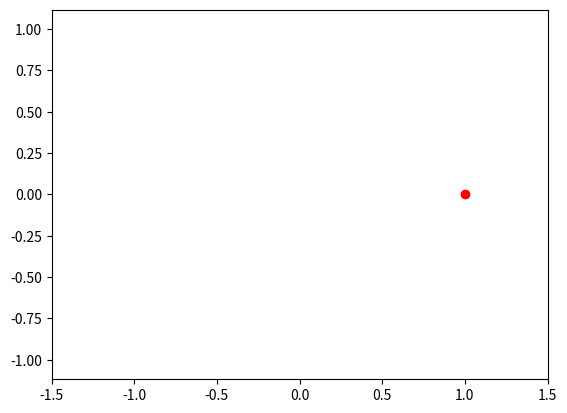

Python code for this plot: (Note: this script raises an exception after producing the figure.)
#!/usr/bin/env python3
# -*- coding: utf-8 -*-
"""
Created on Thu Aug  3 23:44:54 2017

@author: tizianomartinhernando
"""

# FCNM-ESPOL-2015. Fisica con Python
# Una particula en recorrido circular
# propuesta: edelros@espol.edu.ec

import numpy as np
import matplotlib.pyplot as plt
import matplotlib.animation as animation

# Inicializa parametros de graficas (frames)
fotos=100
figura, cuadro = plt.subplots()
plt.axis('equal')
plt.axis([-1.5, 1.5, -1.5, 1.5])
# Valores iniciales de la grafica (1er frame)
angulo=0
x = np.cos(angulo)        # x-escalar
y = np.sin(angulo)        # y-escalar

punto, = cuadro.plot(x, y,'ro')

# Empieza la Animación
# Nuevas gráficas (n frame)
def redibuja(t):
    # determina los puntos x,y para cada t
    angulo=(2*np.pi/fotos)*t
    x=np.cos(angulo)
    y=np.sin(angulo)
    
    punto.set_xdata(x) # actualiza el punto
    punto.set_ydata(y)  
    return punto,

# Requerido para limpiar gráfica
def borrapizarra():
    punto.set_ydata(np.ma.array(x, mask=True))
    return punto,

# Genera nuevas gráficas
t = np.arange(1, fotos)
ani = animation.FuncAnimation(figura, redibuja, t , init_func=borrapizarra,
    interval=10, blit=True)
plt.show()